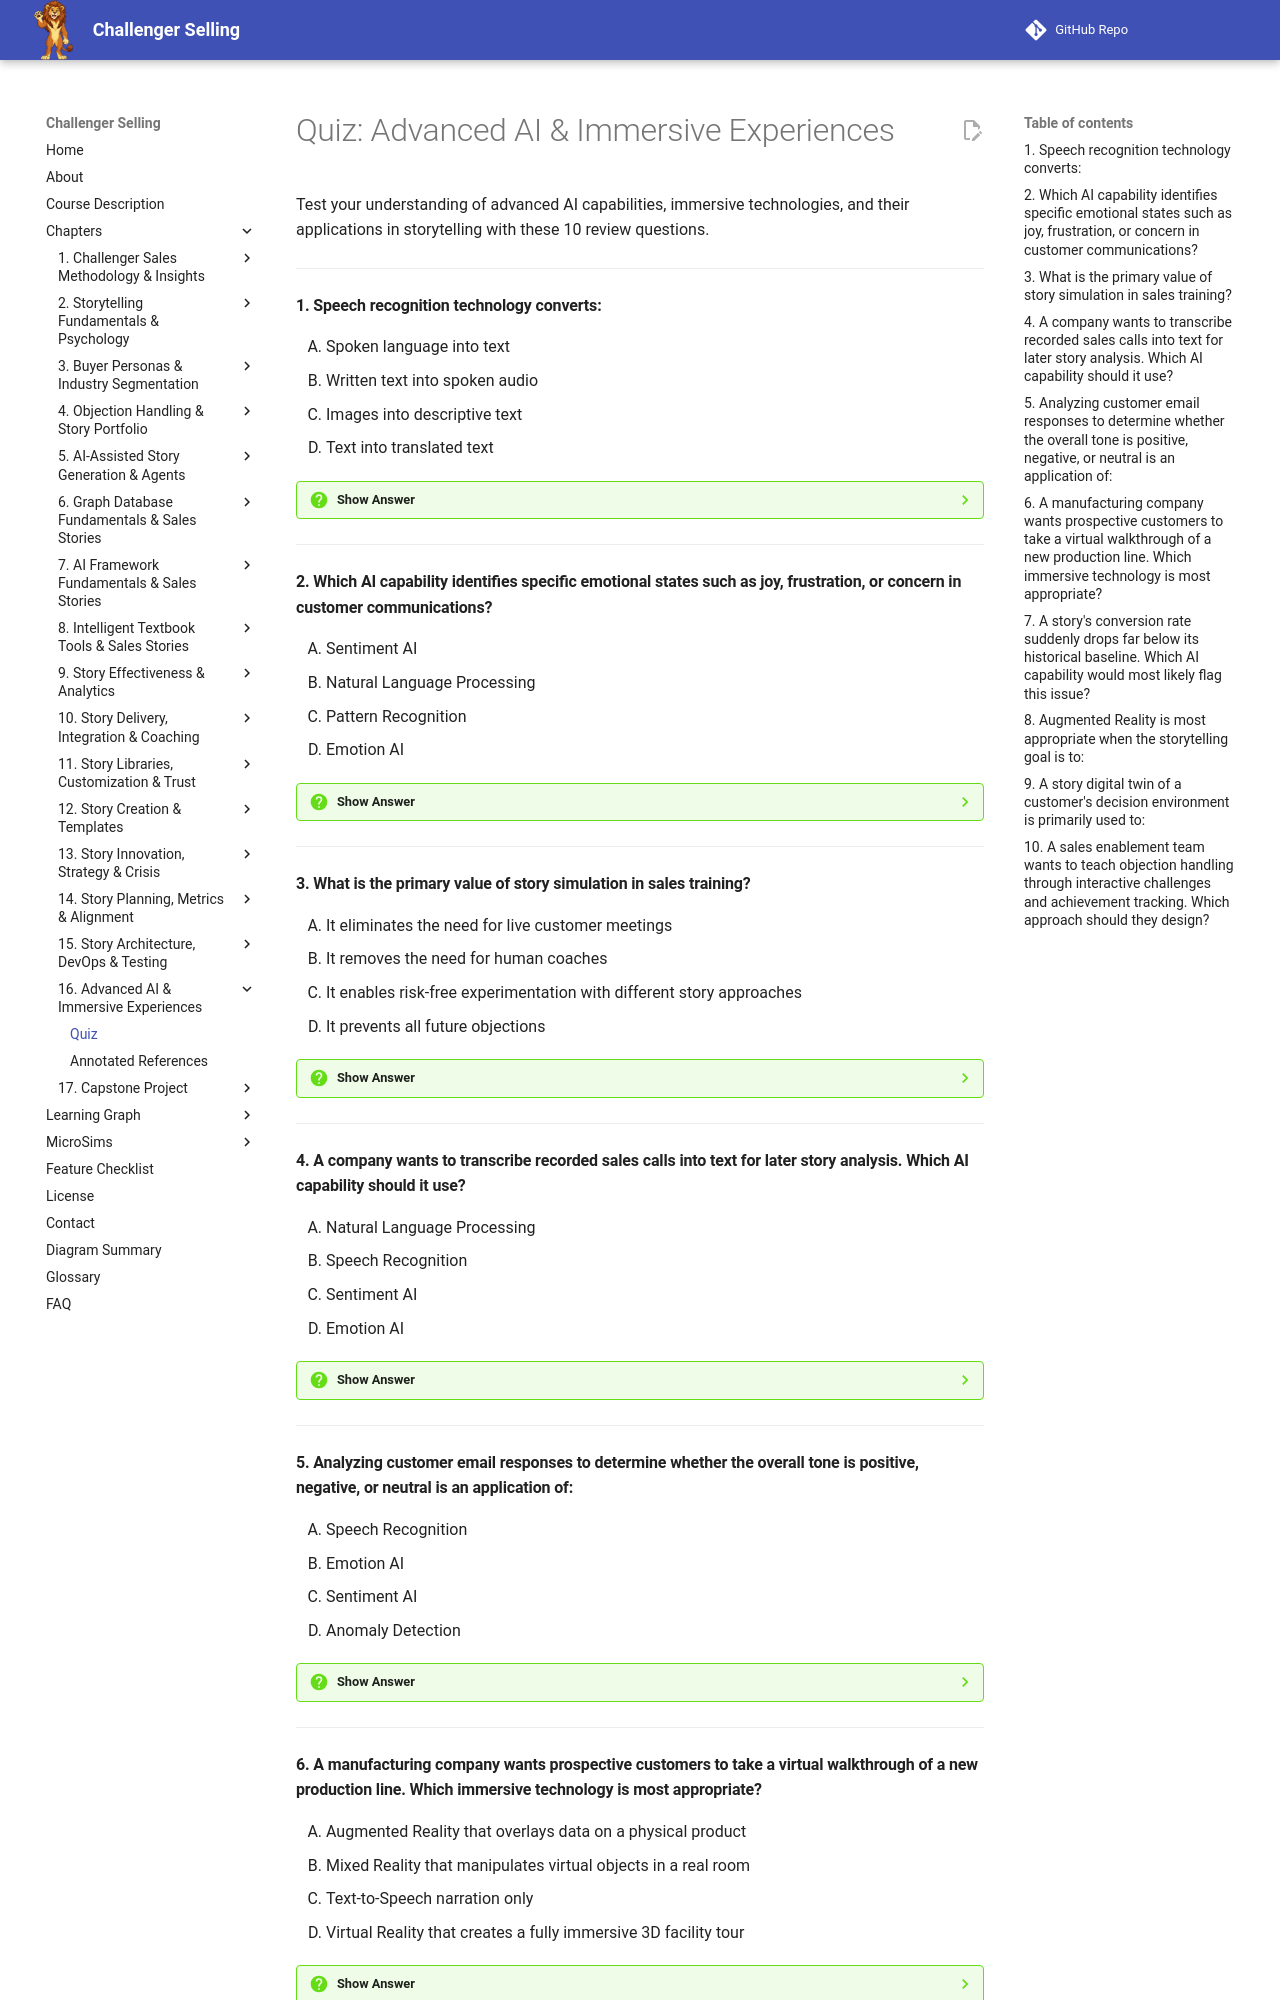

repository: dmccreary/challenger-selling · page: chapters/16-advanced-ai-immersive-experiences/quiz/index.html · generator: mkdocs

# Quiz: Advanced AI & Immersive Experiences

Test your understanding of advanced AI capabilities, immersive technologies, and their applications in storytelling with these 10 review questions.

---

#### 1. Speech recognition technology converts:

<div class="upper-alpha" markdown>
1. Spoken language into text
2. Written text into spoken audio
3. Images into descriptive text
4. Text into translated text
</div>

??? question "Show Answer"
    The correct answer is **A**. Speech recognition converts spoken language into text, enabling transcription and voice-based interaction. Text-to-speech does the reverse, while computer vision and translation address other tasks.

    **Concept Tested:** Story Speech Recognition


---

#### 2. Which AI capability identifies specific emotional states such as joy, frustration, or concern in customer communications?

<div class="upper-alpha" markdown>
1. Sentiment AI
2. Natural Language Processing
3. Pattern Recognition
4. Emotion AI
</div>

??? question "Show Answer"
    The correct answer is **D**. Emotion AI goes beyond sentiment to detect specific emotions. Sentiment AI assesses positive/negative tone, NLP handles language understanding, and pattern recognition finds recurring structures.

    **Concept Tested:** Story Emotion AI


---

#### 3. What is the primary value of story simulation in sales training?

<div class="upper-alpha" markdown>
1. It eliminates the need for live customer meetings
2. It removes the need for human coaches
3. It enables risk-free experimentation with different story approaches
4. It prevents all future objections
</div>

??? question "Show Answer"
    The correct answer is **C**. Simulation lets salespeople test approaches and see simulated customer responses without risking real deals. It complements rather than replaces live meetings and coaching.

    **Concept Tested:** Story Simulation


---

#### 4. A company wants to transcribe recorded sales calls into text for later story analysis. Which AI capability should it use?

<div class="upper-alpha" markdown>
1. Natural Language Processing
2. Speech Recognition
3. Sentiment AI
4. Emotion AI
</div>

??? question "Show Answer"
    The correct answer is **B**. Speech recognition transcribes audio into text. NLP could then analyze the text, but transcription is the first step that speech recognition provides.

    **Concept Tested:** Story Speech Recognition


---

#### 5. Analyzing customer email responses to determine whether the overall tone is positive, negative, or neutral is an application of:

<div class="upper-alpha" markdown>
1. Speech Recognition
2. Emotion AI
3. Sentiment AI
4. Anomaly Detection
</div>

??? question "Show Answer"
    The correct answer is **C**. Sentiment AI classifies the emotional tone of text as positive, negative, or neutral. Emotion AI identifies specific emotions, speech recognition handles audio, and anomaly detection finds unusual patterns.

    **Concept Tested:** Story Sentiment AI


---
